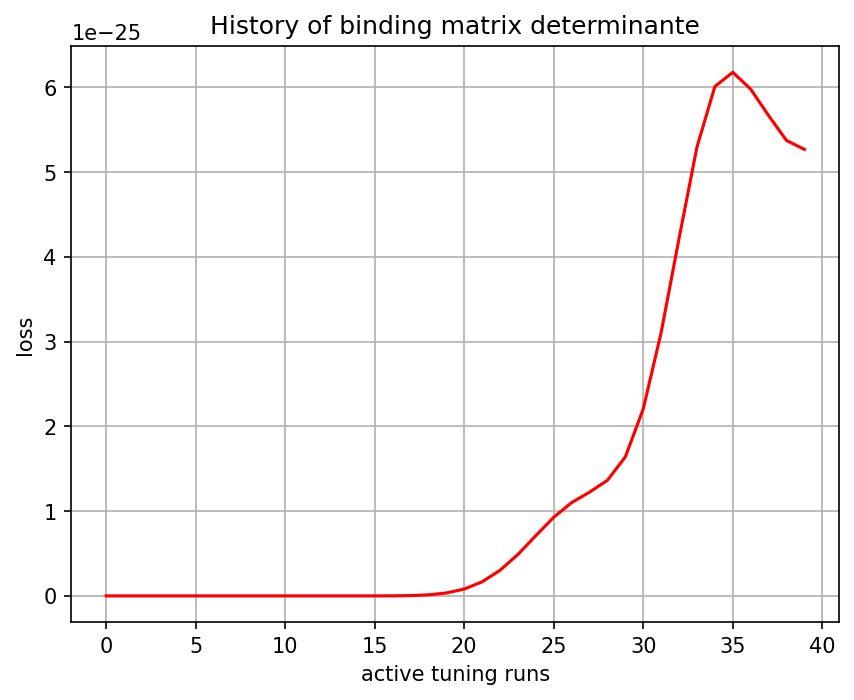

Data behind this chart, as committed beside it:
, 0
0, -0.0
1, -4.9e-44
2, 2.1087e-41
3, 7.328701e-39
4, 4.4159874e-37
5, 3.7080433e-36
6, -4.8498027e-35
7, -1.2856561e-33
8, -1.3427159e-32
9, -8.9502446e-32
10, -4.372999e-31
11, -1.6439697e-30
12, -4.940928e-30
13, -1.19126065e-29
14, -2.1292668e-29
15, -1.8471459e-29
16, 5.0186882e-29
17, 3.42478e-28
18, 1.2204012e-27
19, 3.400625e-27
20, 8.081781e-27
21, 1.6605716e-26
22, 3.0210094e-26
23, 4.8929846e-26
24, 7.106156e-26
25, 9.276743e-26
26, 1.1009441e-25
27, 1.2242648e-25
28, 1.3643738e-25
29, 1.6402141e-25
30, 2.207365e-25
31, 3.1083822e-25
32, 4.2188345e-25
33, 5.296918e-25
34, 6.0106093e-25
35, 6.178663e-25
36, 5.9795326e-25
37, 5.667992e-25
38, 5.3737175e-25
39, 5.26876e-25
